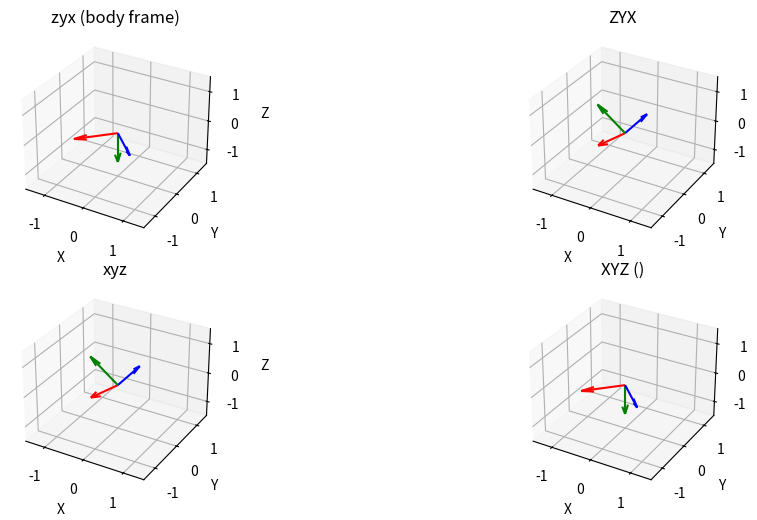

Python code for this plot:
import numpy as np
import matplotlib.pyplot as plt
from scipy.spatial.transform import Rotation as R

# --- Angles (degrees) ---
roll, pitch, yaw = 90, 45, 180

# --- Intrinsic rotation (body axes: roll -> pitch -> yaw) ---
rot_intrinsic = R.from_euler("zyx", [yaw, pitch, roll], degrees=True)
zyx_intrinsic = rot_intrinsic.as_matrix()

rot_intrinsic2 = R.from_euler("xyz", [roll, pitch, yaw], degrees=True)
xyz_intrinsic = rot_intrinsic2.as_matrix()

# --- Extrinsic rotation (world axes: roll -> pitch -> yaw) ---
rot_extrinsic = R.from_euler("ZYX", [yaw, pitch, roll], degrees=True)
ZYX_extrinsic = rot_extrinsic.as_matrix()

rot_extrinsic2 = R.from_euler("XYZ", [roll, pitch, yaw], degrees=True)
XYZ_extrinsic = rot_extrinsic2.as_matrix()

# --- Helper plot function ---
def plot_axes(R, ax, title):
    origin = np.zeros(3)
    x_axis = R @ np.array([1, 0, 0])
    y_axis = R @ np.array([0, 1, 0])
    z_axis = R @ np.array([0, 0, 1])

    ax.quiver(*origin, *x_axis, color="r", label="X")
    ax.quiver(*origin, *y_axis, color="g", label="Y")
    ax.quiver(*origin, *z_axis, color="b", label="Z")

    ax.set_xlim([-1.5, 1.5])
    ax.set_ylim([-1.5, 1.5])
    ax.set_zlim([-1.5, 1.5])
    ax.set_xlabel("X")
    ax.set_ylabel("Y")
    ax.set_zlabel("Z")
    ax.set_title(title)
    ax.legend()

# --- Plot both ---
fig = plt.figure(figsize=(12,6))

# Vector
R0 = np.eye(3)

# Rotate vector
v_intrinsic = zyx_intrinsic @ R0
v_extrinsic = ZYX_extrinsic @ R0

ax1 = fig.add_subplot(221, projection="3d")
plot_axes(v_intrinsic, ax1, "zyx (body frame)")
ax1.get_legend().remove() 

ax1 = fig.add_subplot(223, projection="3d")
plot_axes(xyz_intrinsic, ax1, "xyz")
ax1.get_legend().remove() 

ax2 = fig.add_subplot(222, projection="3d")
plot_axes(v_extrinsic, ax2, "ZYX")
ax2.get_legend().remove()

ax2 = fig.add_subplot(224, projection="3d")
plot_axes(XYZ_extrinsic, ax2, "XYZ ()")
ax2.get_legend().remove()
# plt.tight_layout()
plt.show()

# --- Print matrices ---
np.set_printoptions(precision=4, suppress=True)
print("Intrinsic Rotation Matrix:\n", zyx_intrinsic)
print("\nExtrinsic Rotation Matrix:\n", ZYX_extrinsic)
